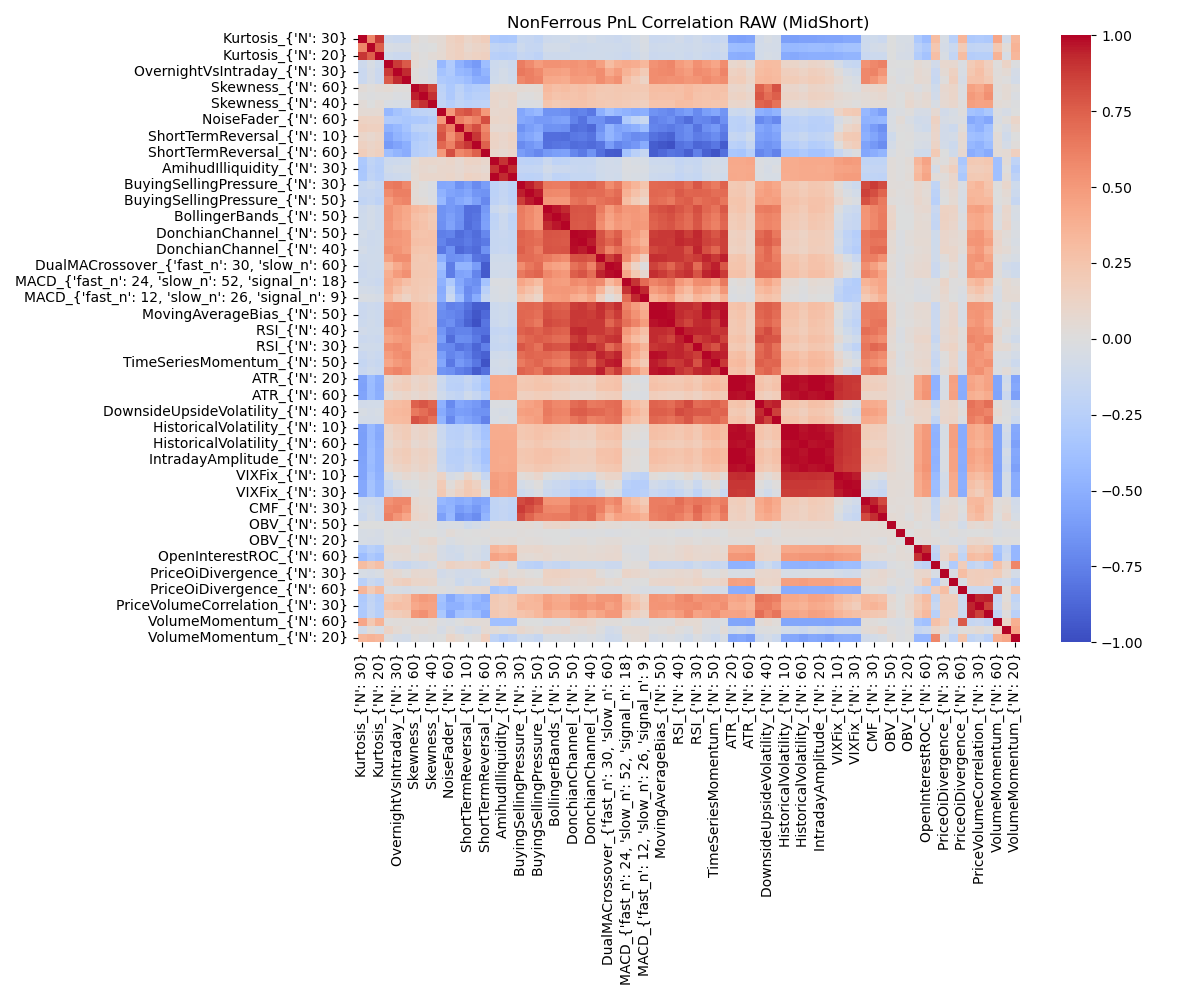

The table this chart was drawn from, first rows:
, Kurtosis_{'N': 30}, Kurtosis_{'N': 10}, Kurtosis_{'N': 20}, OvernightVsIntraday_{'N': 20}, OvernightVsIntraday_{'N': 30}, OvernightVsIntraday_{'N': 40}, Skewness_{'N': 60}, Skewness_{'N': 50}, Skewness_{'N': 40}, NoiseFader_{'N': 10}, NoiseFader_{'N': 60}, NoiseFader_{'N': 20}, ShortTermReversal_{'N': 10}, ShortTermReversal_{'N': 20}, ShortTermReversal_{'N': 60}, AmihudIlliquidity_{'N': 60}, AmihudIlliquidity_{'N': 30}, AmihudIlliquidity_{'N': 50}, BuyingSellingPressure_{'N': 30}, BuyingSellingPressure_{'N': 40}, BuyingSellingPressure_{'N': 50}, BollingerBands_{'N': 60}, BollingerBands_{'N': 50}
Kurtosis_{'N': 30}, 1.0, 0.5933, 0.8923, -0.1132, -0.1376, -0.1369, 0.03211, 1.6928921125511347e-05, 0.0379, 0.05317, 0.1358, 0.1677, 0.1051, 0.1423, 0.1727, -0.3201, -0.3293, -0.3214, -0.1527, -0.1627, -0.1932, -0.1171, -0.1056
Kurtosis_{'N': 10}, 0.5933, 1.0, 0.7522, -0.0407, -0.06029, -0.06145, 0.01021, -0.01228, -0.007696, 0.0511, 0.1304, 0.15, 0.08374, 0.1103, 0.1323, -0.1979, -0.2115, -0.196, -0.1245, -0.1563, -0.167, -0.08239, -0.08329
Kurtosis_{'N': 20}, 0.8923, 0.7522, 1.0, -0.107, -0.1285, -0.13, 0.03142, 0.002692, 0.03238, 0.06129, 0.1327, 0.155, 0.1118, 0.1335, 0.1531, -0.247, -0.2576, -0.245, -0.1615, -0.1863, -0.2122, -0.1099, -0.11
OvernightVsIntraday_{'N': 20}, -0.1132, -0.0407, -0.107, 1.0, 0.8821, 0.768, 0.05134, 0.006692, -0.03305, -0.4427, -0.2924, -0.4812, -0.5664, -0.6225, -0.4019, -0.1234, -0.09877, -0.1284, 0.629, 0.5666, 0.4915, 0.534, 0.5338
OvernightVsIntraday_{'N': 30}, -0.1376, -0.06029, -0.1285, 0.8821, 1.0, 0.9286, 0.01907, -0.01704, -0.04849, -0.362, -0.3035, -0.4326, -0.4759, -0.5679, -0.4632, -0.111, -0.07307, -0.1126, 0.6505, 0.6235, 0.5734, 0.4717, 0.468
OvernightVsIntraday_{'N': 40}, -0.1369, -0.06145, -0.13, 0.768, 0.9286, 1.0, 0.01673, -0.01265, -0.04922, -0.298, -0.333, -0.3553, -0.4092, -0.5042, -0.512, -0.1079, -0.07352, -0.1085, 0.5796, 0.6226, 0.5992, 0.4238, 0.4151
Skewness_{'N': 60}, 0.03211, 0.01021, 0.03142, 0.05134, 0.01907, 0.01673, 1.0, 0.9478, 0.8376, -0.2189, -0.3183, -0.2249, -0.3051, -0.2779, -0.2705, 0.04471, 0.05242, 0.04469, 0.05138, 0.04025, 0.04778, 0.3261, 0.2871
Skewness_{'N': 50}, 1.6928921125511347e-05, -0.01228, 0.002692, 0.006692, -0.01704, -0.01265, 0.9478, 1.0, 0.9131, -0.2039, -0.3075, -0.2072, -0.2741, -0.2464, -0.2465, 0.08639, 0.07296, 0.08599, 0.01105, 0.004852, 0.02433, 0.2943, 0.2553
Skewness_{'N': 40}, 0.0379, -0.007696, 0.03238, -0.03305, -0.04849, -0.04922, 0.8376, 0.9131, 1.0, -0.1891, -0.2617, -0.1962, -0.234, -0.2118, -0.2046, 0.08806, 0.05502, 0.08803, -0.02525, -0.02685, -0.02127, 0.2447, 0.2091
NoiseFader_{'N': 10}, 0.05317, 0.0511, 0.06129, -0.4427, -0.362, -0.298, -0.2189, -0.2039, -0.1891, 1.0, 0.5073, 0.7602, 0.8039, 0.7236, 0.5067, 0.07923, 0.08853, 0.09072, -0.549, -0.4843, -0.435, -0.6641, -0.6607
NoiseFader_{'N': 60}, 0.1358, 0.1304, 0.1327, -0.2924, -0.3035, -0.333, -0.3183, -0.3075, -0.2617, 0.5073, 1.0, 0.6201, 0.5445, 0.6135, 0.8185, 0.1045, 0.09346, 0.1062, -0.5374, -0.5694, -0.6212, -0.6194, -0.5879
NoiseFader_{'N': 20}, 0.1677, 0.15, 0.155, -0.4812, -0.4326, -0.3553, -0.2249, -0.2072, -0.1962, 0.7602, 0.6201, 1.0, 0.7154, 0.8136, 0.5804, 0.06528, 0.06955, 0.07385, -0.6695, -0.5953, -0.5419, -0.6707, -0.6632
ShortTermReversal_{'N': 10}, 0.1051, 0.08374, 0.1118, -0.5664, -0.4759, -0.4092, -0.3051, -0.2741, -0.234, 0.8039, 0.5445, 0.7154, 1.0, 0.8929, 0.6349, 0.1263, 0.09643, 0.1337, -0.6016, -0.5471, -0.4885, -0.8386, -0.8382
ShortTermReversal_{'N': 20}, 0.1423, 0.1103, 0.1335, -0.6225, -0.5679, -0.5042, -0.2779, -0.2464, -0.2118, 0.7236, 0.6135, 0.8136, 0.8929, 1.0, 0.746, 0.1196, 0.08715, 0.1243, -0.7004, -0.647, -0.5896, -0.8313, -0.8097
ShortTermReversal_{'N': 60}, 0.1727, 0.1323, 0.1531, -0.4019, -0.4632, -0.512, -0.2705, -0.2465, -0.2046, 0.5067, 0.8185, 0.5804, 0.6349, 0.746, 1.0, 0.09169, 0.06435, 0.09445, -0.6042, -0.6629, -0.7167, -0.6296, -0.5975
AmihudIlliquidity_{'N': 60}, -0.3201, -0.1979, -0.247, -0.1234, -0.111, -0.1079, 0.04471, 0.08639, 0.08806, 0.07923, 0.1045, 0.06528, 0.1263, 0.1196, 0.09169, 1.0, 0.9047, 0.9936, -0.2151, -0.2212, -0.2158, -0.1372, -0.2062
AmihudIlliquidity_{'N': 30}, -0.3293, -0.2115, -0.2576, -0.09877, -0.07307, -0.07352, 0.05242, 0.07296, 0.05502, 0.08853, 0.09346, 0.06955, 0.09643, 0.08715, 0.06435, 0.9047, 1.0, 0.9297, -0.1728, -0.1756, -0.1692, -0.08749, -0.1273
AmihudIlliquidity_{'N': 50}, -0.3214, -0.196, -0.245, -0.1284, -0.1126, -0.1085, 0.04469, 0.08599, 0.08803, 0.09072, 0.1062, 0.07385, 0.1337, 0.1243, 0.09445, 0.9936, 0.9297, 1.0, -0.2158, -0.2205, -0.2142, -0.1386, -0.2067
BuyingSellingPressure_{'N': 30}, -0.1527, -0.1245, -0.1615, 0.629, 0.6505, 0.5796, 0.05138, 0.01105, -0.02525, -0.549, -0.5374, -0.6695, -0.6016, -0.7004, -0.6042, -0.2151, -0.1728, -0.2158, 1.0, 0.9467, 0.8682, 0.6375, 0.6285
BuyingSellingPressure_{'N': 40}, -0.1627, -0.1563, -0.1863, 0.5666, 0.6235, 0.6226, 0.04025, 0.004852, -0.02685, -0.4843, -0.5694, -0.5953, -0.5471, -0.647, -0.6629, -0.2212, -0.1756, -0.2205, 0.9467, 1.0, 0.9543, 0.5824, 0.5716
BuyingSellingPressure_{'N': 50}, -0.1932, -0.167, -0.2122, 0.4915, 0.5734, 0.5992, 0.04778, 0.02433, -0.02127, -0.435, -0.6212, -0.5419, -0.4885, -0.5896, -0.7167, -0.2158, -0.1692, -0.2142, 0.8682, 0.9543, 1.0, 0.5138, 0.5029
BollingerBands_{'N': 60}, -0.1171, -0.08239, -0.1099, 0.534, 0.4717, 0.4238, 0.3261, 0.2943, 0.2447, -0.6641, -0.6194, -0.6707, -0.8386, -0.8313, -0.6296, -0.1372, -0.08749, -0.1386, 0.6375, 0.5824, 0.5138, 1.0, 0.965
BollingerBands_{'N': 50}, -0.1056, -0.08329, -0.11, 0.5338, 0.468, 0.4151, 0.2871, 0.2553, 0.2091, -0.6607, -0.5879, -0.6632, -0.8382, -0.8097, -0.5975, -0.2062, -0.1273, -0.2067, 0.6285, 0.5716, 0.5029, 0.965, 1.0
BollingerBands_{'N': 40}, -0.1088, -0.08287, -0.1153, 0.5178, 0.4531, 0.3993, 0.2994, 0.2652, 0.218, -0.6791, -0.5713, -0.6752, -0.847, -0.7913, -0.581, -0.1961, -0.1285, -0.198, 0.6256, 0.5702, 0.5075, 0.9239, 0.9625
DonchianChannel_{'N': 50}, -0.08494, -0.1126, -0.1017, 0.5319, 0.5198, 0.4865, 0.2649, 0.2559, 0.2579, -0.7606, -0.7402, -0.8477, -0.7935, -0.8438, -0.7228, -0.1589, -0.1463, -0.1662, 0.7449, 0.7153, 0.6675, 0.7929, 0.7832
DonchianChannel_{'N': 60}, -0.09417, -0.1171, -0.108, 0.5097, 0.5049, 0.485, 0.2843, 0.2725, 0.2636, -0.7348, -0.8129, -0.8269, -0.7751, -0.8305, -0.7816, -0.1635, -0.1488, -0.1705, 0.7311, 0.7166, 0.6924, 0.7885, 0.7741
DonchianChannel_{'N': 40}, -0.07614, -0.1044, -0.09426, 0.55, 0.5275, 0.4744, 0.2543, 0.2357, 0.2421, -0.7929, -0.6679, -0.8741, -0.8137, -0.8558, -0.6608, -0.1595, -0.146, -0.1676, 0.7528, 0.6978, 0.6268, 0.7928, 0.7882
DualMACrossover_{'fast_n': 20, 'slow_n':…, -0.1078, -0.09449, -0.09938, 0.4686, 0.5594, 0.5602, 0.2245, 0.2078, 0.223, -0.496, -0.6754, -0.6609, -0.6017, -0.8092, -0.8311, -0.101, -0.09686, -0.1017, 0.7056, 0.7096, 0.6767, 0.6359, 0.5875
DualMACrossover_{'fast_n': 30, 'slow_n':…, -0.117, -0.09727, -0.1043, 0.2987, 0.4115, 0.4972, 0.2126, 0.2171, 0.2107, -0.3758, -0.7674, -0.465, -0.4682, -0.6062, -0.9292, -0.09038, -0.08735, -0.09187, 0.5583, 0.6534, 0.7076, 0.4916, 0.4465
DualMACrossover_{'fast_n': 20, 'slow_n':…, -0.1297, -0.1085, -0.1159, 0.3891, 0.4919, 0.5428, 0.2283, 0.2235, 0.2172, -0.4431, -0.767, -0.5735, -0.5479, -0.7267, -0.9361, -0.09489, -0.08745, -0.09604, 0.641, 0.7004, 0.7269, 0.5783, 0.5306
MACD_{'fast_n': 24, 'slow_n': 52, 'signa…, -0.1093, -0.113, -0.1328, 0.4109, 0.3668, 0.283, 0.2204, 0.2065, 0.2024, -0.484, -0.2979, -0.5343, -0.6434, -0.6844, -0.366, -0.02181, -0.01984, -0.02554, 0.4318, 0.3747, 0.3035, 0.5047, 0.4817
MACD_{'fast_n': 19, 'slow_n': 39, 'signa…, -0.07082, -0.0786, -0.09828, 0.3945, 0.2918, 0.2012, 0.2258, 0.2025, 0.1803, -0.5217, -0.198, -0.4952, -0.6965, -0.6359, -0.2367, -0.03922, -0.02981, -0.04444, 0.3473, 0.2709, 0.1909, 0.5122, 0.5069
MACD_{'fast_n': 12, 'slow_n': 26, 'signa…, -0.035, -0.04056, -0.05884, 0.3284, 0.2002, 0.1257, 0.2144, 0.1895, 0.1557, -0.5057, -0.1383, -0.4009, -0.6815, -0.5231, -0.1564, -0.04787, -0.03568, -0.05402, 0.2469, 0.1772, 0.1076, 0.4705, 0.4793
MovingAverageBias_{'N': 60}, -0.1406, -0.112, -0.1322, 0.536, 0.5583, 0.5556, 0.2951, 0.2753, 0.2518, -0.662, -0.7559, -0.7292, -0.8251, -0.9195, -0.9155, -0.12, -0.09895, -0.1237, 0.7112, 0.7205, 0.7068, 0.7849, 0.7516
MovingAverageBias_{'N': 50}, -0.1307, -0.1038, -0.1246, 0.5638, 0.5733, 0.5542, 0.2941, 0.2725, 0.2559, -0.6914, -0.7161, -0.7559, -0.8595, -0.946, -0.8666, -0.1249, -0.1047, -0.1289, 0.7243, 0.7165, 0.6812, 0.8108, 0.78
MovingAverageBias_{'N': 40}, -0.1221, -0.09728, -0.1187, 0.5924, 0.5808, 0.5382, 0.2987, 0.2699, 0.2512, -0.725, -0.6725, -0.7826, -0.8962, -0.9702, -0.8119, -0.1297, -0.1071, -0.1341, 0.7271, 0.694, 0.6411, 0.8356, 0.8098
RSI_{'N': 40}, -0.09359, -0.1022, -0.1041, 0.4901, 0.5234, 0.543, 0.2882, 0.281, 0.2987, -0.6458, -0.7767, -0.7407, -0.7389, -0.8252, -0.8307, -0.1787, -0.1624, -0.1824, 0.7434, 0.7718, 0.7377, 0.7833, 0.7554
RSI_{'N': 50}, -0.1293, -0.1143, -0.1292, 0.4396, 0.4841, 0.5137, 0.3194, 0.3256, 0.2933, -0.5976, -0.8514, -0.6869, -0.6882, -0.7813, -0.9078, -0.1498, -0.1282, -0.1532, 0.6851, 0.7291, 0.7643, 0.7352, 0.703
RSI_{'N': 30}, -0.09622, -0.09681, -0.103, 0.5421, 0.5662, 0.5236, 0.2857, 0.2627, 0.262, -0.7041, -0.7142, -0.8196, -0.78, -0.8764, -0.7502, -0.1624, -0.1503, -0.1669, 0.7862, 0.7346, 0.6771, 0.8188, 0.7946
TimeSeriesMomentum_{'N': 40}, -0.1446, -0.1138, -0.1334, 0.4881, 0.5435, 0.5717, 0.2616, 0.2512, 0.2564, -0.5944, -0.7298, -0.6736, -0.7473, -0.8569, -0.9008, -0.1014, -0.08854, -0.1045, 0.6953, 0.7339, 0.7111, 0.7265, 0.6872
TimeSeriesMomentum_{'N': 50}, -0.1696, -0.1262, -0.1527, 0.4326, 0.4948, 0.5366, 0.2711, 0.2725, 0.238, -0.5486, -0.7928, -0.6209, -0.6884, -0.7998, -0.9645, -0.07852, -0.06389, -0.08184, 0.6397, 0.6937, 0.7326, 0.6696, 0.6298
TimeSeriesMomentum_{'N': 30}, -0.1408, -0.1091, -0.1309, 0.5559, 0.5977, 0.5597, 0.2812, 0.2556, 0.2474, -0.6519, -0.6773, -0.7509, -0.8013, -0.9254, -0.8312, -0.09307, -0.0812, -0.09668, 0.742, 0.7091, 0.6623, 0.778, 0.7404
ATR_{'N': 20}, -0.5754, -0.4114, -0.505, 0.07909, 0.1406, 0.1707, 0.09755, 0.1238, 0.09136, -0.121, -0.2225, -0.2235, -0.1591, -0.2266, -0.3354, 0.4217, 0.4109, 0.4142, 0.205, 0.2211, 0.2453, 0.2285, 0.1945
ATR_{'N': 10}, -0.5817, -0.4142, -0.5098, 0.1026, 0.16, 0.1868, 0.1085, 0.1339, 0.1003, -0.1352, -0.2297, -0.2406, -0.1841, -0.2534, -0.3489, 0.4212, 0.4098, 0.4133, 0.219, 0.2315, 0.2523, 0.2515, 0.2172
ATR_{'N': 60}, -0.5658, -0.4213, -0.5015, 0.02485, 0.07895, 0.1053, 0.06921, 0.1012, 0.06992, -0.09431, -0.1701, -0.1925, -0.1082, -0.1638, -0.2564, 0.433, 0.4213, 0.4263, 0.1488, 0.1601, 0.187, 0.1738, 0.1455
DownsideUpsideVolatility_{'N': 50}, -0.08735, -0.08375, -0.08489, 0.2866, 0.3039, 0.323, 0.7422, 0.7855, 0.7277, -0.4906, -0.7063, -0.5471, -0.5861, -0.6292, -0.7191, -0.01944, -0.01608, -0.02386, 0.4294, 0.4519, 0.4864, 0.6261, 0.582
DownsideUpsideVolatility_{'N': 40}, -0.04618, -0.06875, -0.05101, 0.3066, 0.3256, 0.3389, 0.6477, 0.6905, 0.762, -0.5307, -0.6519, -0.5943, -0.6121, -0.6576, -0.6664, -0.04639, -0.05898, -0.05098, 0.4644, 0.4819, 0.4659, 0.645, 0.6052
DownsideUpsideVolatility_{'N': 60}, -0.0717, -0.07224, -0.06862, 0.2991, 0.3058, 0.3202, 0.7979, 0.7551, 0.6724, -0.4694, -0.7185, -0.5255, -0.5769, -0.6186, -0.7473, -0.05073, -0.02341, -0.05405, 0.428, 0.447, 0.481, 0.623, 0.581
HistoricalVolatility_{'N': 10}, -0.5933, -0.4317, -0.5282, 0.1101, 0.1684, 0.1947, 0.09953, 0.1235, 0.08864, -0.1377, -0.2287, -0.2473, -0.2023, -0.2697, -0.3615, 0.403, 0.4008, 0.3957, 0.225, 0.2388, 0.2612, 0.2502, 0.2194
HistoricalVolatility_{'N': 20}, -0.5964, -0.4299, -0.5332, 0.1048, 0.1632, 0.1907, 0.09409, 0.118, 0.08433, -0.1359, -0.2287, -0.2419, -0.1915, -0.2606, -0.3592, 0.406, 0.4032, 0.399, 0.222, 0.2387, 0.2627, 0.2412, 0.2096
HistoricalVolatility_{'N': 60}, -0.5818, -0.4219, -0.5102, 0.0711, 0.1302, 0.1596, 0.0669, 0.09697, 0.06306, -0.1216, -0.2042, -0.2204, -0.1488, -0.2123, -0.3111, 0.4169, 0.4083, 0.4101, 0.1863, 0.2001, 0.2269, 0.201, 0.1731
IntradayAmplitude_{'N': 10}, -0.5783, -0.4127, -0.5069, 0.1142, 0.1677, 0.1923, 0.1222, 0.1467, 0.112, -0.1548, -0.2437, -0.256, -0.2102, -0.2757, -0.3648, 0.4192, 0.4068, 0.411, 0.2302, 0.2407, 0.2596, 0.2732, 0.238
IntradayAmplitude_{'N': 20}, -0.5729, -0.4113, -0.5031, 0.09884, 0.1556, 0.1828, 0.1128, 0.1378, 0.1038, -0.1486, -0.2431, -0.2491, -0.1949, -0.2614, -0.36, 0.4175, 0.4062, 0.4096, 0.2244, 0.2383, 0.26, 0.2579, 0.2229
IntradayAmplitude_{'N': 60}, -0.5664, -0.4243, -0.5031, 0.05831, 0.1111, 0.1362, 0.08671, 0.1173, 0.08486, -0.1349, -0.2154, -0.2348, -0.16, -0.2204, -0.3119, 0.4218, 0.4106, 0.4148, 0.1904, 0.2018, 0.2273, 0.2184, 0.1884
VIXFix_{'N': 10}, -0.5632, -0.3905, -0.4863, -0.06403, 0.01892, 0.06357, 0.02364, 0.06348, 0.04506, 0.1234, -0.05599, -0.01751, 0.1157, 0.00919, -0.1635, 0.4741, 0.4482, 0.4693, 0.02532, 0.05255, 0.09668, -0.01416, -0.05194
VIXFix_{'N': 20}, -0.5405, -0.3661, -0.466, -0.1492, -0.06544, -0.01125, -0.004861, 0.03917, 0.02642, 0.2031, 0.02241, 0.1032, 0.2054, 0.1437, -0.06998, 0.4936, 0.459, 0.4883, -0.07237, -0.03747, 0.0111, -0.103, -0.1378
VIXFix_{'N': 30}, -0.5412, -0.3628, -0.464, -0.1694, -0.1003, -0.04745, -0.02021, 0.02395, 0.003119, 0.2159, 0.06977, 0.1472, 0.2187, 0.1861, -0.01508, 0.4915, 0.4652, 0.4865, -0.1198, -0.08242, -0.0307, -0.1276, -0.1568
CMF_{'N': 40}, -0.1237, -0.1103, -0.1439, 0.5314, 0.5826, 0.5789, 0.07322, 0.04544, 0.03666, -0.4409, -0.478, -0.5312, -0.4983, -0.5716, -0.5546, -0.1931, -0.1669, -0.1948, 0.8222, 0.8613, 0.8063, 0.5252, 0.5167
CMF_{'N': 30}, -0.1091, -0.08372, -0.1212, 0.5831, 0.6023, 0.5285, 0.09191, 0.05735, 0.03928, -0.515, -0.4675, -0.6159, -0.5584, -0.6305, -0.5086, -0.1957, -0.1736, -0.1982, 0.8792, 0.8187, 0.7375, 0.587, 0.5808
CMF_{'N': 20}, -0.129, -0.06448, -0.1213, 0.6135, 0.5229, 0.4344, 0.1079, 0.07547, 0.04489, -0.5918, -0.4428, -0.6848, -0.6341, -0.6918, -0.4641, -0.1998, -0.1728, -0.2039, 0.8214, 0.7342, 0.6478, 0.6276, 0.6341
... 15 more rows
